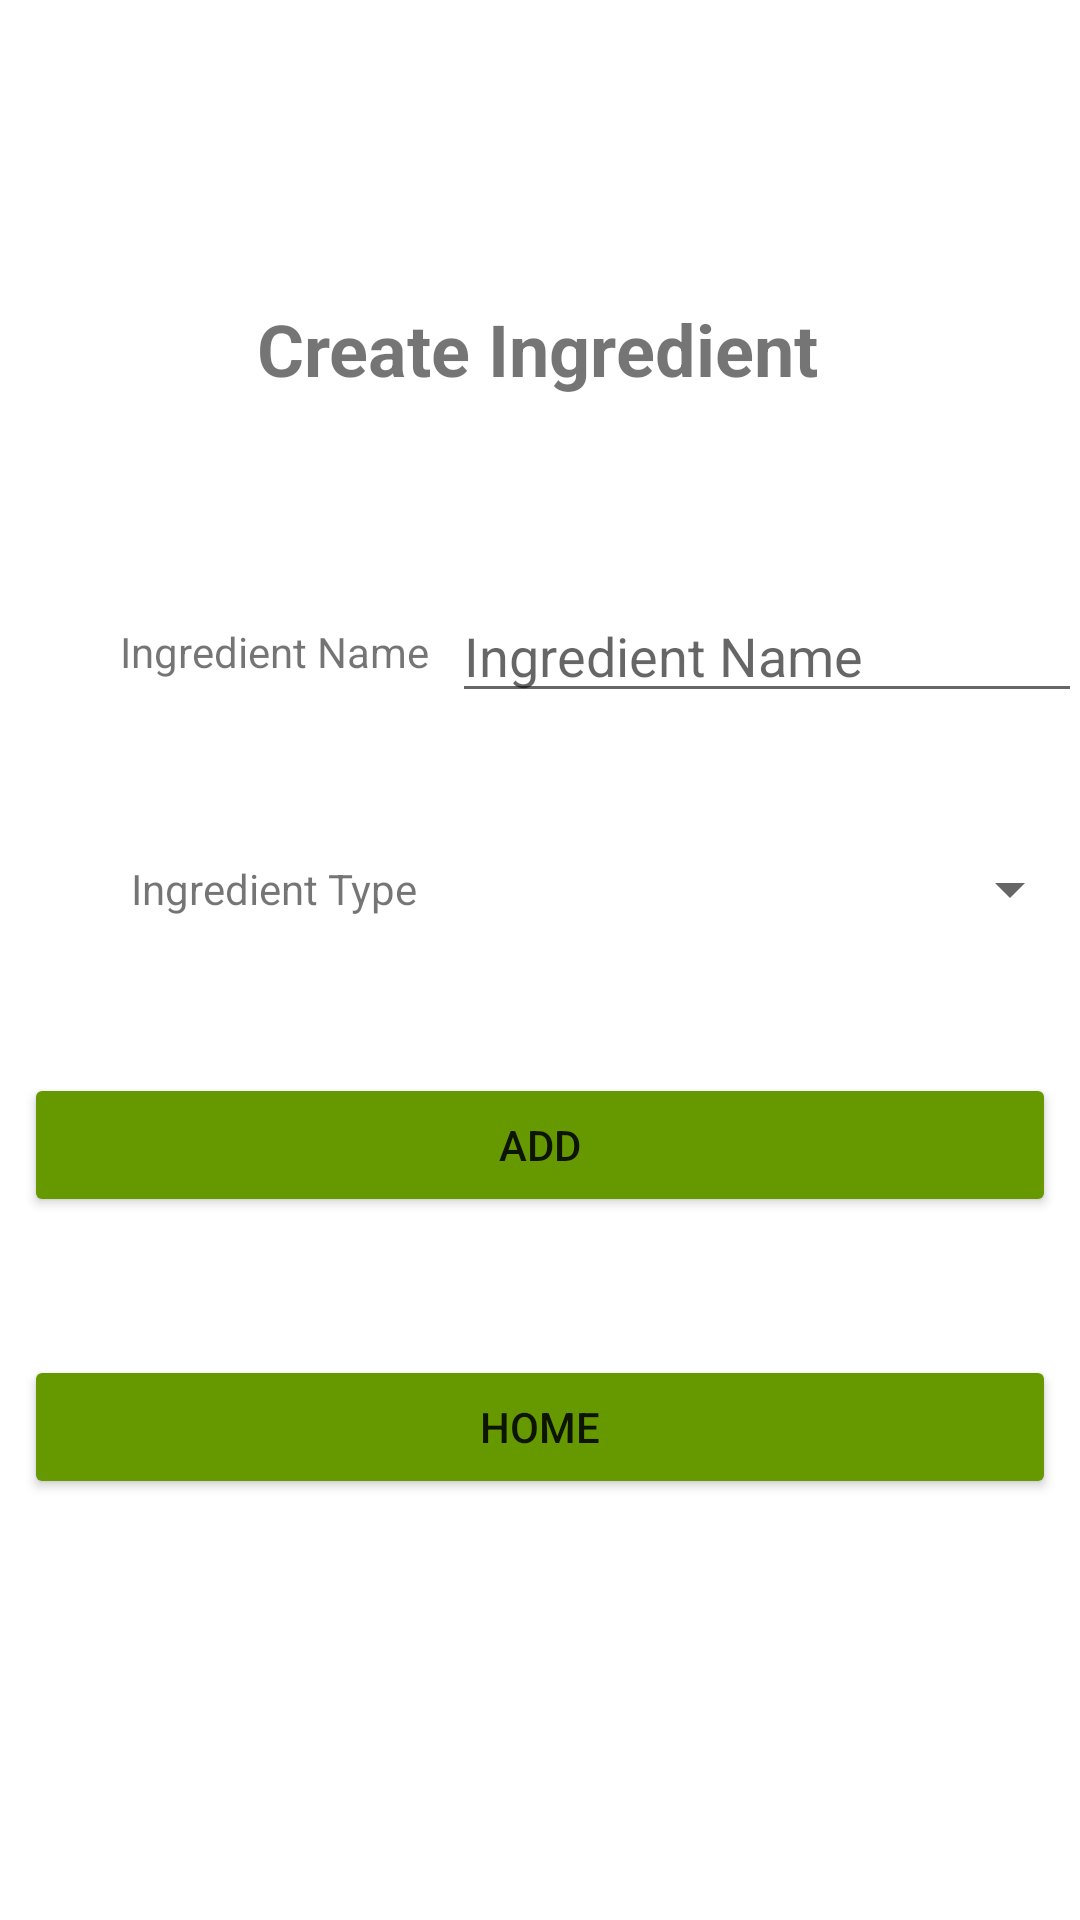

This screen was rendered from an Android layout file. Write that file and the resources it references.
<!-- AndroidManifest.xml: application theme Theme.RecipeGenerator -->
<!-- res/layout/activity_custom_ingredient.xml -->
<?xml version="1.0" encoding="utf-8"?>
<androidx.constraintlayout.widget.ConstraintLayout xmlns:android="http://schemas.android.com/apk/res/android"
    xmlns:app="http://schemas.android.com/apk/res-auto"
    xmlns:tools="http://schemas.android.com/tools"
    android:layout_width="match_parent"
    android:layout_height="match_parent"
    tools:context=".CustomIngredient">

    <Button
        android:id="@+id/btn_AddCustomIngredient"
        android:layout_width="0dp"
        android:layout_height="wrap_content"
        android:layout_marginStart="8dp"
        android:layout_marginLeft="8dp"
        android:layout_marginEnd="8dp"
        android:layout_marginRight="8dp"
        android:text="Add"
        app:backgroundTint="@android:color/holo_green_dark"
        app:layout_constraintBottom_toTopOf="@+id/btn_CustomIngToHome"
        app:layout_constraintEnd_toEndOf="parent"
        app:layout_constraintHorizontal_bias="1.0"
        app:layout_constraintStart_toStartOf="parent"
        app:layout_constraintTop_toBottomOf="@+id/sp_FoodTypes" />

    <Button
        android:id="@+id/btn_CustomIngToHome"
        android:layout_width="0dp"
        android:layout_height="wrap_content"
        android:layout_marginStart="8dp"
        android:layout_marginLeft="8dp"
        android:layout_marginEnd="8dp"
        android:layout_marginRight="8dp"
        android:text="Home"
        app:backgroundTint="@android:color/holo_green_dark"
        app:layout_constraintBottom_toBottomOf="parent"
        app:layout_constraintEnd_toEndOf="parent"
        app:layout_constraintHorizontal_bias="1.0"
        app:layout_constraintStart_toStartOf="parent"
        app:layout_constraintTop_toBottomOf="@+id/sp_FoodTypes" />

    <TextView
        android:id="@+id/textView2"
        android:layout_width="wrap_content"
        android:layout_height="wrap_content"
        android:layout_marginTop="100dp"
        android:text="Create Ingredient"
        android:textSize="24sp"
        android:textStyle="bold"
        app:layout_constraintEnd_toEndOf="parent"
        app:layout_constraintHorizontal_bias="0.495"
        app:layout_constraintStart_toStartOf="parent"
        app:layout_constraintTop_toTopOf="parent" />

    <TextView
        android:id="@+id/txtIngName"
        android:layout_width="wrap_content"
        android:layout_height="wrap_content"
        android:layout_marginStart="40dp"
        android:layout_marginLeft="40dp"
        android:text="@string/IngredientName"
        app:layout_constraintBottom_toBottomOf="@+id/et_CustIngredientName"
        app:layout_constraintStart_toStartOf="parent"
        app:layout_constraintTop_toTopOf="@+id/et_CustIngredientName" />

    <TextView
        android:id="@+id/txtIngType"
        android:layout_width="wrap_content"
        android:layout_height="wrap_content"
        android:layout_marginTop="60dp"
        android:text="@string/ingredient_type"
        app:layout_constraintEnd_toEndOf="@+id/txtIngName"
        app:layout_constraintStart_toStartOf="@+id/txtIngName"
        app:layout_constraintTop_toBottomOf="@+id/txtIngName" />

    <EditText
        android:id="@+id/et_CustIngredientName"
        android:layout_width="wrap_content"
        android:layout_height="wrap_content"
        android:layout_marginStart="8dp"
        android:layout_marginLeft="8dp"
        android:layout_marginTop="64dp"
        android:ems="10"
        android:hint="@string/IngredientName"
        android:inputType="textPersonName"
        app:layout_constraintEnd_toEndOf="parent"
        app:layout_constraintStart_toEndOf="@+id/txtIngName"
        app:layout_constraintTop_toBottomOf="@+id/textView2" />

    <Spinner
        android:id="@+id/sp_FoodTypes"
        android:layout_width="0dp"
        android:layout_height="30dp"
        android:layout_marginStart="8dp"
        android:layout_marginLeft="8dp"
        app:layout_constraintBottom_toBottomOf="@+id/txtIngType"
        app:layout_constraintEnd_toEndOf="@+id/et_CustIngredientName"
        app:layout_constraintStart_toStartOf="@+id/et_CustIngredientName"
        app:layout_constraintTop_toTopOf="@+id/txtIngType" />
</androidx.constraintlayout.widget.ConstraintLayout>
<!-- resources referenced by this layout -->
<resources>
  <string name="IngredientName">Ingredient Name</string>
  <string name="ingredient_type">Ingredient Type</string>
  <style name="Theme.RecipeGenerator" parent="Theme.MaterialComponents.DayNight.DarkActionBar">
          
          <item name="colorPrimary">@android:color/holo_green_dark</item>
          <item name="colorPrimaryVariant">@android:color/holo_green_dark</item>
          <item name="colorOnPrimary">@color/white</item>
          
          <item name="colorSecondary">@color/teal_200</item>
          <item name="colorSecondaryVariant">@color/teal_700</item>
          <item name="colorOnSecondary">@color/black</item>
          
          <item name="android:statusBarColor" tools:targetApi="l">@color/grey</item>
          
      </style>
  <color name="white">#FFFFFFFF</color>
  <color name="teal_200">#FF03DAC5</color>
  <color name="teal_700">#FF018786</color>
  <color name="black">#FF000000</color>
  <color name="grey">#bababa</color>
</resources>
